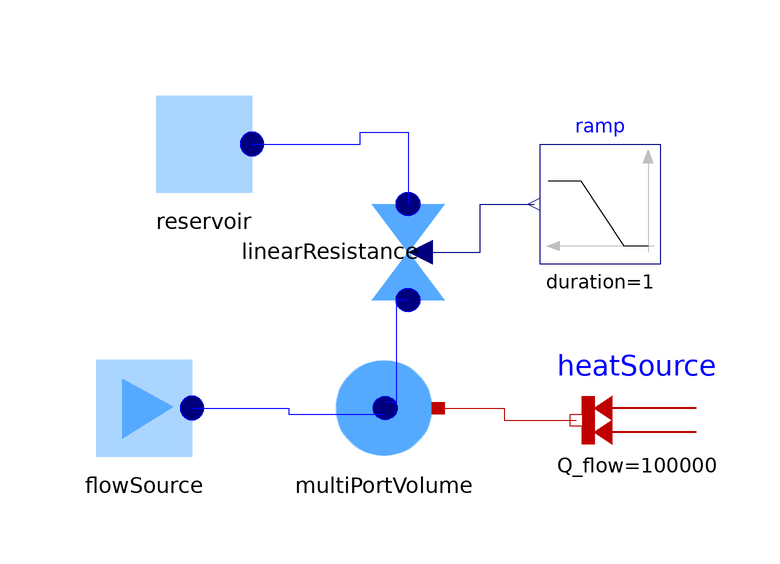

Above is the diagram view of the following Modelica model: its components placed by their Placement annotations and its connect equations drawn as lines.

model HeatedGas
       parameter SI.SpecificHeatCapacity R_gas=Modelica.Constants.R/0.0289651159;
       parameter SI.SpecificHeatCapacity cp=1000;
       StreamExample.Examples.Components.FlowSource flowSource(
          mflow0=1,
         cp=cp,
         T0=303.15) 
         annotation (Placement(transformation(extent={{-60,0},{-40,20}})));
       StreamExample.Examples.Components.MultiPortVolume multiPortVolume(
         V=1,
         nP=2,
         cp=cp,
         R=R_gas,
          T_start=303.15,
          p_start=100000) 
         annotation (Placement(transformation(extent={{0,0},{-20,20}})));
       Modelica.Thermal.HeatTransfer.Sources.FixedHeatFlow heatSource(Q_flow=
             100000, T_ref=373.15) 
         annotation (Placement(transformation(extent={{42,-2},{22,18}})));
       Components.LinearResistance linearResistance annotation (Placement(
             transformation(
             extent={{10,-10},{-10,10}},
             rotation=-90,
             origin={-6,36})));
       Components.Reservoir reservoir(
         p0=100000,
         T0=303.15,
         cp=cp) 
          annotation (Placement(transformation(extent={{-50,44},{-30,64}})));
       Modelica.Blocks.Sources.Ramp ramp(
         offset=1e4,
         duration=1,
         startTime=5,
         height=1e4) 
         annotation (Placement(transformation(extent={{36,34},{16,54}})));

     equation
       connect(multiPortVolume.heatPort, heatSource.port) annotation (Line(
           points={{-1,10},{10,10},{10,8},{22,8}},
           color={191,0,0},
           smooth=Smooth.None));
       connect(flowSource.flowPort, multiPortVolume.flowPort[1]) annotation (
           Line(
           points={{-42,10},{-25.9,10},{-25.9,9},{-9.8,9}},
           color={0,0,255},
           smooth=Smooth.None));
       connect(reservoir.flowPort, linearResistance.port_b) annotation (Line(
           points={{-32,54},{-14,54},{-14,56},{-6,56},{-6,44}},
           color={0,0,255},
           smooth=Smooth.None));
       connect(linearResistance.port_a, multiPortVolume.flowPort[2]) 
         annotation (Line(
           points={{-6,28},{-8,28},{-8,11},{-9.8,11}},
           color={0,0,255},
           smooth=Smooth.None));
       connect(linearResistance.u, ramp.y) annotation (Line(
           points={{-4,36},{6,36},{6,44},{15,44}},
           color={0,0,127},
           smooth=Smooth.None));

    annotation(__JModelica(UnitTesting(tests={
        TransformCanonicalTestCase(
            name="StreamExample_Examples_Systems_HeatedGas",
            description="Test of stream connectors",
            eliminate_alias_variables=false,
            flatModel="
fclass StreamTests.StreamExample.Examples.Systems.HeatedGas
 parameter Modelica.SIunits.SpecificHeatCapacity R_gas = ( 8.314472 ) / ( 0.0289651159 ) /* 287.0512249529787 */;
 parameter Modelica.SIunits.SpecificHeatCapacity cp = 1000 /* 1000 */;
 parameter Modelica.SIunits.MassFlowRate flowSource.mflow0 = 1 /* 1 */;
 parameter Modelica.SIunits.Temperature flowSource.T0 = 303.15 /* 303.15 */;
 parameter Modelica.SIunits.SpecificHeatCapacity flowSource.cp;
 Modelica.SIunits.SpecificEnthalpy flowSource.h(nominal = 400000);
 Modelica.SIunits.MassFlowRate flowSource.flowPort.m_flow;
 Modelica.SIunits.Pressure flowSource.flowPort.p(nominal = 100000,start = 100000);
 Modelica.SIunits.SpecificEnthalpy flowSource.flowPort.h_outflow(nominal = 400000,start = 400000);
 parameter Integer multiPortVolume.nP = 2 \"Number of flow ports\" /* 2 */;
 parameter Modelica.SIunits.Volume multiPortVolume.V = 1 /* 1 */;
 parameter Modelica.SIunits.Temperature multiPortVolume.T_start = 303.15 /* 303.15 */;
 parameter Modelica.SIunits.Pressure multiPortVolume.p_start = 100000 /* 100000 */;
 parameter Modelica.SIunits.SpecificHeatCapacity multiPortVolume.cp;
 parameter Modelica.SIunits.SpecificHeatCapacity multiPortVolume.R;
 Modelica.SIunits.Temperature multiPortVolume.heatPort.T(start = multiPortVolume.T_start) \"Port temperature\";
 Modelica.SIunits.HeatFlowRate multiPortVolume.heatPort.Q_flow \"Heat flow rate (positive if flowing from outside into the component)\";
 Modelica.SIunits.MassFlowRate multiPortVolume.flowPort[1].m_flow;
 Modelica.SIunits.Pressure multiPortVolume.flowPort[1].p(nominal = 100000,start = 100000);
 Modelica.SIunits.SpecificEnthalpy multiPortVolume.flowPort[1].h_outflow(nominal = 400000,start = 400000);
 Modelica.SIunits.MassFlowRate multiPortVolume.flowPort[2].m_flow;
 Modelica.SIunits.Pressure multiPortVolume.flowPort[2].p(nominal = 100000,start = 100000);
 Modelica.SIunits.SpecificEnthalpy multiPortVolume.flowPort[2].h_outflow(nominal = 400000,start = 400000);
 Modelica.SIunits.EnthalpyFlowRate multiPortVolume.H_flow[1](nominal = 400000,start = 400000) \"Enthalpy flow rates\";
 Modelica.SIunits.EnthalpyFlowRate multiPortVolume.H_flow[2](nominal = 400000,start = 400000) \"Enthalpy flow rates\";
 Modelica.SIunits.MassFlowRate multiPortVolume.dM \"Mass storage\";
 Modelica.SIunits.EnergyFlowRate multiPortVolume.dU(nominal = 100000,start = 100000) \"Internal energy storage\";
 Real multiPortVolume.du(nominal = 100000,start = 100000);
 Modelica.SIunits.Mass multiPortVolume.M;
 Modelica.SIunits.Temperature multiPortVolume.T(start = multiPortVolume.T_start,nominal = 300) \"Temperature\";
 Modelica.SIunits.Pressure multiPortVolume.p(start = multiPortVolume.p_start,nominal = 100000.0);
 Modelica.SIunits.SpecificEnthalpy multiPortVolume.h(nominal = 400000,start = 300000);
 Modelica.SIunits.SpecificInternalEnergy multiPortVolume.u(nominal = 250000,start = 250000);
 Modelica.SIunits.Density multiPortVolume.rho(nominal = 1.0);
 Modelica.SIunits.InternalEnergy multiPortVolume.U(nominal = 250000,start = 250000);
 parameter Modelica.SIunits.HeatFlowRate heatSource.Q_flow = 100000 \"Fixed heat flow rate at port\" /* 100000 */;
 parameter Modelica.SIunits.Temperature heatSource.T_ref = 373.15 \"Reference temperature\" /* 373.15 */;
 parameter Modelica.SIunits.LinearTemperatureCoefficient heatSource.alpha = 0 \"Temperature coefficient of heat flow rate\" /* 0 */;
 Modelica.SIunits.Temperature heatSource.port.T \"Port temperature\";
 Modelica.SIunits.HeatFlowRate heatSource.port.Q_flow \"Heat flow rate (positive if flowing from outside into the component)\";
 Modelica.SIunits.MassFlowRate linearResistance.port_a.m_flow;
 Modelica.SIunits.Pressure linearResistance.port_a.p(nominal = 100000,start = 100000);
 Modelica.SIunits.SpecificEnthalpy linearResistance.port_a.h_outflow(nominal = 400000,start = 400000);
 Modelica.SIunits.MassFlowRate linearResistance.port_b.m_flow;
 Modelica.SIunits.Pressure linearResistance.port_b.p(nominal = 100000,start = 100000);
 Modelica.SIunits.SpecificEnthalpy linearResistance.port_b.h_outflow(nominal = 400000,start = 400000);
 Modelica.Blocks.Interfaces.RealInput linearResistance.u(start = 1);
 parameter Modelica.SIunits.Pressure reservoir.p0 = 100000 /* 100000 */;
 parameter Modelica.SIunits.Temperature reservoir.T0 = 303.15 /* 303.15 */;
 parameter Modelica.SIunits.SpecificHeatCapacity reservoir.cp;
 parameter Modelica.SIunits.SpecificEnthalpy reservoir.h0;
 Modelica.SIunits.MassFlowRate reservoir.flowPort.m_flow;
 Modelica.SIunits.Pressure reservoir.flowPort.p(nominal = 100000,start = 100000);
 Modelica.SIunits.SpecificEnthalpy reservoir.flowPort.h_outflow(nominal = 400000,start = 400000);
 parameter Real ramp.height = 10000.0 \"Height of ramps\" /* 10000.0 */;
 parameter Modelica.SIunits.Time ramp.duration(min = 1.0E-60,start = 2) = 1 \"Durations of ramp\" /* 1 */;
 parameter Real ramp.offset = 10000.0 \"Offset of output signal\" /* 10000.0 */;
 parameter Modelica.SIunits.Time ramp.startTime = 5 \"Output = offset for time < startTime\" /* 5 */;
 Modelica.Blocks.Interfaces.RealOutput ramp.y \"Connector of Real output signal\";
initial equation 
 multiPortVolume.p = multiPortVolume.p_start;
 multiPortVolume.T = multiPortVolume.T_start;
parameter equation
 flowSource.cp = cp;
 multiPortVolume.cp = cp;
 multiPortVolume.R = R_gas;
 reservoir.cp = cp;
 reservoir.h0 = ( reservoir.cp ) * ( reservoir.T0 );
equation
 flowSource.h = ( flowSource.cp ) * ( flowSource.T0 );
 flowSource.flowPort.m_flow =  - ( flowSource.mflow0 );
 flowSource.flowPort.h_outflow = flowSource.h;
 multiPortVolume.dU = multiPortVolume.H_flow[1] + multiPortVolume.H_flow[2] + multiPortVolume.heatPort.Q_flow;
 multiPortVolume.dM = multiPortVolume.flowPort[1].m_flow + multiPortVolume.flowPort[2].m_flow;
 multiPortVolume.dM = ( ( ( ( (  - ( multiPortVolume.p ) ) / ( multiPortVolume.R ) ) / ( multiPortVolume.T ) ) / ( multiPortVolume.T ) ) * ( multiPortVolume.der(T) ) + ( ( ( 1 ) / ( multiPortVolume.R ) ) / ( multiPortVolume.T ) ) * ( multiPortVolume.der(p) ) ) * ( multiPortVolume.V );
 multiPortVolume.M = ( multiPortVolume.rho ) * ( multiPortVolume.V );
 multiPortVolume.U = ( multiPortVolume.u ) * ( multiPortVolume.M );
 multiPortVolume.dU = ( multiPortVolume.dM ) * ( multiPortVolume.u ) + ( multiPortVolume.du ) * ( multiPortVolume.M );
 multiPortVolume.du = ( multiPortVolume.cp - ( multiPortVolume.R ) ) * ( multiPortVolume.der(T) );
 multiPortVolume.u = multiPortVolume.h - ( ( multiPortVolume.R ) * ( multiPortVolume.T ) );
 multiPortVolume.h = ( multiPortVolume.cp ) * ( multiPortVolume.T );
 multiPortVolume.p = ( ( multiPortVolume.rho ) * ( multiPortVolume.R ) ) * ( multiPortVolume.T );
 multiPortVolume.H_flow[1] = ( multiPortVolume.flowPort[1].m_flow ) * ( noEvent((if multiPortVolume.flowPort[1].m_flow > 0.0 then flowSource.flowPort.h_outflow else multiPortVolume.flowPort[1].h_outflow)) );
 multiPortVolume.flowPort[1].p = multiPortVolume.p;
 multiPortVolume.flowPort[1].h_outflow = multiPortVolume.h;
 multiPortVolume.H_flow[2] = ( multiPortVolume.flowPort[2].m_flow ) * ( noEvent((if multiPortVolume.flowPort[2].m_flow > 0.0 then linearResistance.port_a.h_outflow else multiPortVolume.flowPort[2].h_outflow)) );
 multiPortVolume.flowPort[2].p = multiPortVolume.p;
 multiPortVolume.flowPort[2].h_outflow = multiPortVolume.h;
 multiPortVolume.heatPort.T = multiPortVolume.T;
 heatSource.port.Q_flow = (  - ( heatSource.Q_flow ) ) * ( 1 + ( heatSource.alpha ) * ( heatSource.port.T - ( heatSource.T_ref ) ) );
 linearResistance.port_a.m_flow = ( linearResistance.port_a.p - ( linearResistance.port_b.p ) ) / ( linearResistance.u );
 linearResistance.port_a.m_flow + linearResistance.port_b.m_flow = 0;
 linearResistance.port_a.h_outflow = reservoir.flowPort.h_outflow;
 linearResistance.port_b.h_outflow = multiPortVolume.flowPort[2].h_outflow;
 reservoir.flowPort.p = reservoir.p0;
 reservoir.flowPort.h_outflow = reservoir.h0;
 ramp.y = ramp.offset + (if time < ramp.startTime then 0 elseif time < ramp.startTime + ramp.duration then ( ( time - ( ramp.startTime ) ) * ( ramp.height ) ) / ( ramp.duration ) else ramp.height);
 heatSource.port.Q_flow + multiPortVolume.heatPort.Q_flow = 0;
 heatSource.port.T = multiPortVolume.heatPort.T;
 flowSource.flowPort.m_flow + multiPortVolume.flowPort[1].m_flow = 0;
 flowSource.flowPort.p = multiPortVolume.flowPort[1].p;
 linearResistance.port_b.m_flow + reservoir.flowPort.m_flow = 0;
 linearResistance.port_b.p = reservoir.flowPort.p;
 linearResistance.port_a.m_flow + multiPortVolume.flowPort[2].m_flow = 0;
 linearResistance.port_a.p = multiPortVolume.flowPort[2].p;
 linearResistance.u = ramp.y;

public
 type Modelica.SIunits.SpecificHeatCapacity = Real(final quantity = \"SpecificHeatCapacity\",final unit = \"J/(kg.K)\");
 type Modelica.SIunits.MassFlowRate = Real(quantity = \"MassFlowRate\",final unit = \"kg/s\");
 type Modelica.SIunits.Temperature = Real(final quantity = \"ThermodynamicTemperature\",final unit = \"K\",min = 1,max = 6000,start = 288.15,nominal = 300,displayUnit = \"degC\");
 type Modelica.SIunits.SpecificEnthalpy = Real(final quantity = \"SpecificEnergy\",final unit = \"J/kg\",nominal = 1000000.0);
 type Modelica.SIunits.Pressure = Real(final quantity = \"Pressure\",final unit = \"Pa\",min =  - ( 1.0E9 ),max = 1.0E9,nominal = 100000.0,start = 100000.0,displayUnit = \"bar\");
 type Modelica.SIunits.Volume = Real(final quantity = \"Volume\",final unit = \"m3\");
 type Modelica.SIunits.HeatFlowRate = Real(final quantity = \"Power\",final unit = \"W\");
 type Modelica.SIunits.EnthalpyFlowRate = Real(final quantity = \"EnthalpyFlowRate\",final unit = \"W\");
 type Modelica.SIunits.EnergyFlowRate = Real(final quantity = \"Power\",final unit = \"W\");
 type Modelica.SIunits.Mass = Real(quantity = \"Mass\",final unit = \"kg\",min = 0);
 type Modelica.SIunits.SpecificInternalEnergy = Real(final quantity = \"SpecificEnergy\",final unit = \"J/kg\",nominal = 1000000.0);
 type Modelica.SIunits.Density = Real(final quantity = \"Density\",final unit = \"kg/m3\",displayUnit = \"g/cm3\",min = 1.0E-6,max = 30000.0);
 type Modelica.SIunits.InternalEnergy = Real(final quantity = \"Energy\",final unit = \"J\");
 type Modelica.SIunits.LinearTemperatureCoefficient = Real(final quantity = \"LinearTemperatureCoefficient\",final unit = \"1/K\");
 type Modelica.Blocks.Interfaces.RealInput = Real;
 type Modelica.SIunits.Time = Real(final quantity = \"Time\",final unit = \"s\");
 type Modelica.Blocks.Interfaces.RealOutput = Real;
end StreamTests.StreamExample.Examples.Systems.HeatedGas;
")})));
     end HeatedGas;